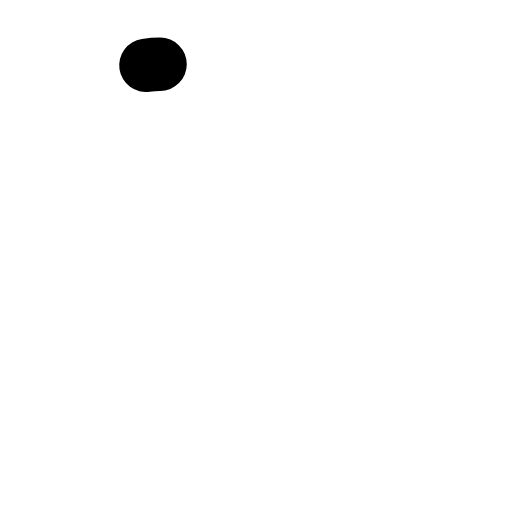
t = 0.00 s
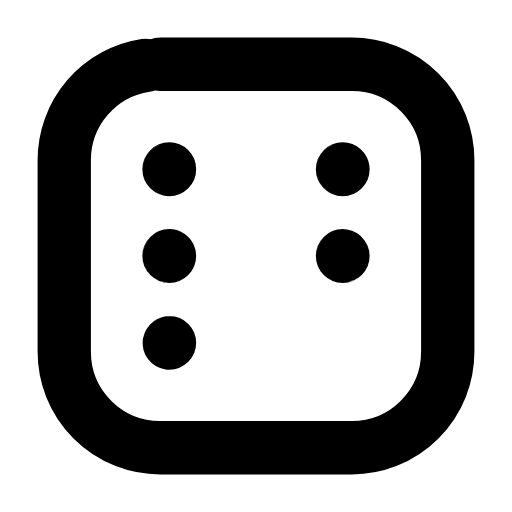
t = 0.25 s
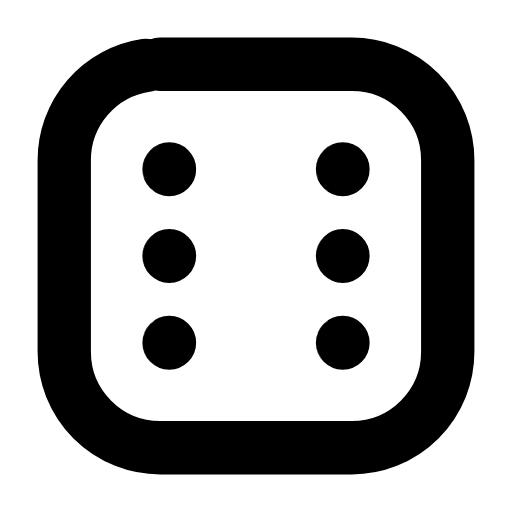
t = 0.50 s
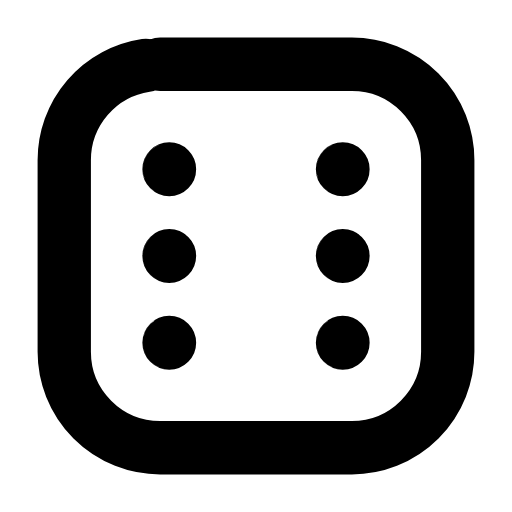
t = 0.75 s
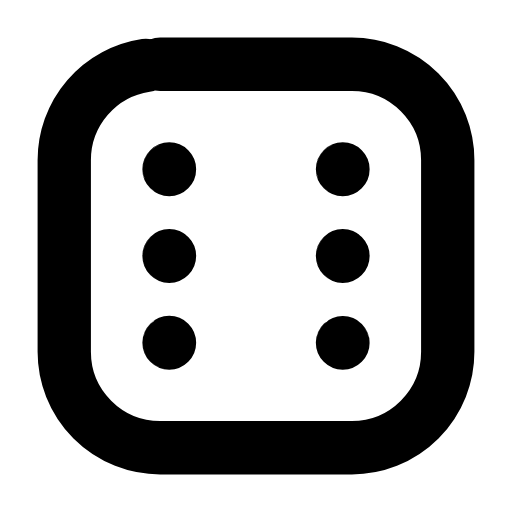
t = 1.00 s
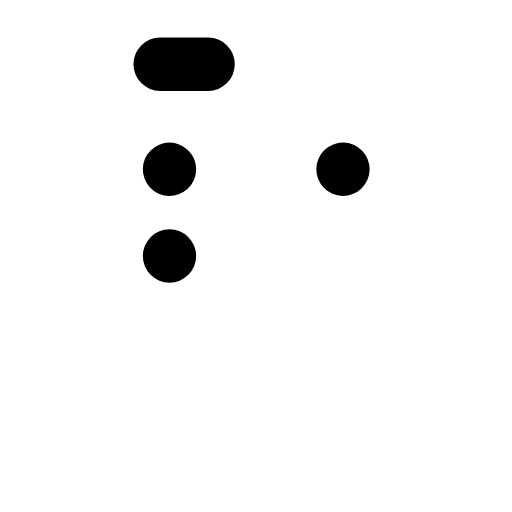
t = 1.25 s

The animated SVG that drew these frames (rendered in a browser with its animation timeline set to each time). Animation: 7 SMIL elements (animate=7); one cycle of 1.50 s, repeats indefinitely.

<svg xmlns="http://www.w3.org/2000/svg" width="24" height="24" viewBox="0 0 24 24" fill="none"><g transform="translate(-0.84 -0.84) scale(1.07)"><rect stroke="currentColor" stroke-width="2.336" stroke-linecap="round" stroke-linejoin="round" fill="none" x="3.6" y="3.6" width="16.8" height="16.8" rx="4.2" pathLength="1" stroke-dasharray="1"><animate attributeName="stroke-dashoffset" values="1;1;0;0;0;0;1;1;1" keyTimes="0;0;0.189;0.45;0.6;0.774;0.9;0.9;1" dur="1.5s" repeatCount="indefinite" calcMode="spline" keySplines="0.16 1 0.3 1;0.16 1 0.3 1;0.16 1 0.3 1;0.16 1 0.3 1;0.16 1 0.3 1;0.16 1 0.3 1;0.16 1 0.3 1;0.16 1 0.3 1"/></rect><circle stroke="currentColor" stroke-width="2.336" stroke-linecap="round" stroke-linejoin="round" fill="none" cx="8.2" cy="8.2" r="0.01" pathLength="1" stroke-dasharray="1"><animate attributeName="stroke-dashoffset" values="1;1;0;0;0;0;1;1;1" keyTimes="0;0.0315;0.2205;0.45;0.6;0.753;0.879;0.9;1" dur="1.5s" repeatCount="indefinite" calcMode="spline" keySplines="0.16 1 0.3 1;0.16 1 0.3 1;0.16 1 0.3 1;0.16 1 0.3 1;0.16 1 0.3 1;0.16 1 0.3 1;0.16 1 0.3 1;0.16 1 0.3 1"/></circle><circle stroke="currentColor" stroke-width="2.336" stroke-linecap="round" stroke-linejoin="round" fill="none" cx="15.8" cy="8.2" r="0.01" pathLength="1" stroke-dasharray="1"><animate attributeName="stroke-dashoffset" values="1;1;0;0;0;0;1;1;1" keyTimes="0;0.063;0.252;0.45;0.6;0.732;0.858;0.9;1" dur="1.5s" repeatCount="indefinite" calcMode="spline" keySplines="0.16 1 0.3 1;0.16 1 0.3 1;0.16 1 0.3 1;0.16 1 0.3 1;0.16 1 0.3 1;0.16 1 0.3 1;0.16 1 0.3 1;0.16 1 0.3 1"/></circle><circle stroke="currentColor" stroke-width="2.336" stroke-linecap="round" stroke-linejoin="round" fill="none" cx="8.2" cy="12" r="0.01" pathLength="1" stroke-dasharray="1"><animate attributeName="stroke-dashoffset" values="1;1;0;0;0;0;1;1;1" keyTimes="0;0.0945;0.2835;0.45;0.6;0.711;0.837;0.9;1" dur="1.5s" repeatCount="indefinite" calcMode="spline" keySplines="0.16 1 0.3 1;0.16 1 0.3 1;0.16 1 0.3 1;0.16 1 0.3 1;0.16 1 0.3 1;0.16 1 0.3 1;0.16 1 0.3 1;0.16 1 0.3 1"/></circle><circle stroke="currentColor" stroke-width="2.336" stroke-linecap="round" stroke-linejoin="round" fill="none" cx="15.8" cy="12" r="0.01" pathLength="1" stroke-dasharray="1"><animate attributeName="stroke-dashoffset" values="1;1;0;0;0;0;1;1;1" keyTimes="0;0.126;0.315;0.45;0.6;0.69;0.816;0.9;1" dur="1.5s" repeatCount="indefinite" calcMode="spline" keySplines="0.16 1 0.3 1;0.16 1 0.3 1;0.16 1 0.3 1;0.16 1 0.3 1;0.16 1 0.3 1;0.16 1 0.3 1;0.16 1 0.3 1;0.16 1 0.3 1"/></circle><circle stroke="currentColor" stroke-width="2.336" stroke-linecap="round" stroke-linejoin="round" fill="none" cx="8.2" cy="15.8" r="0.01" pathLength="1" stroke-dasharray="1"><animate attributeName="stroke-dashoffset" values="1;1;0;0;0;0;1;1;1" keyTimes="0;0.1575;0.3465;0.45;0.6;0.669;0.795;0.9;1" dur="1.5s" repeatCount="indefinite" calcMode="spline" keySplines="0.16 1 0.3 1;0.16 1 0.3 1;0.16 1 0.3 1;0.16 1 0.3 1;0.16 1 0.3 1;0.16 1 0.3 1;0.16 1 0.3 1;0.16 1 0.3 1"/></circle><circle stroke="currentColor" stroke-width="2.336" stroke-linecap="round" stroke-linejoin="round" fill="none" cx="15.8" cy="15.8" r="0.01" pathLength="1" stroke-dasharray="1"><animate attributeName="stroke-dashoffset" values="1;1;0;0;0;0;1;1;1" keyTimes="0;0.18;0.369;0.45;0.6;0.654;0.78;0.9;1" dur="1.5s" repeatCount="indefinite" calcMode="spline" keySplines="0.16 1 0.3 1;0.16 1 0.3 1;0.16 1 0.3 1;0.16 1 0.3 1;0.16 1 0.3 1;0.16 1 0.3 1;0.16 1 0.3 1;0.16 1 0.3 1"/></circle></g></svg>
